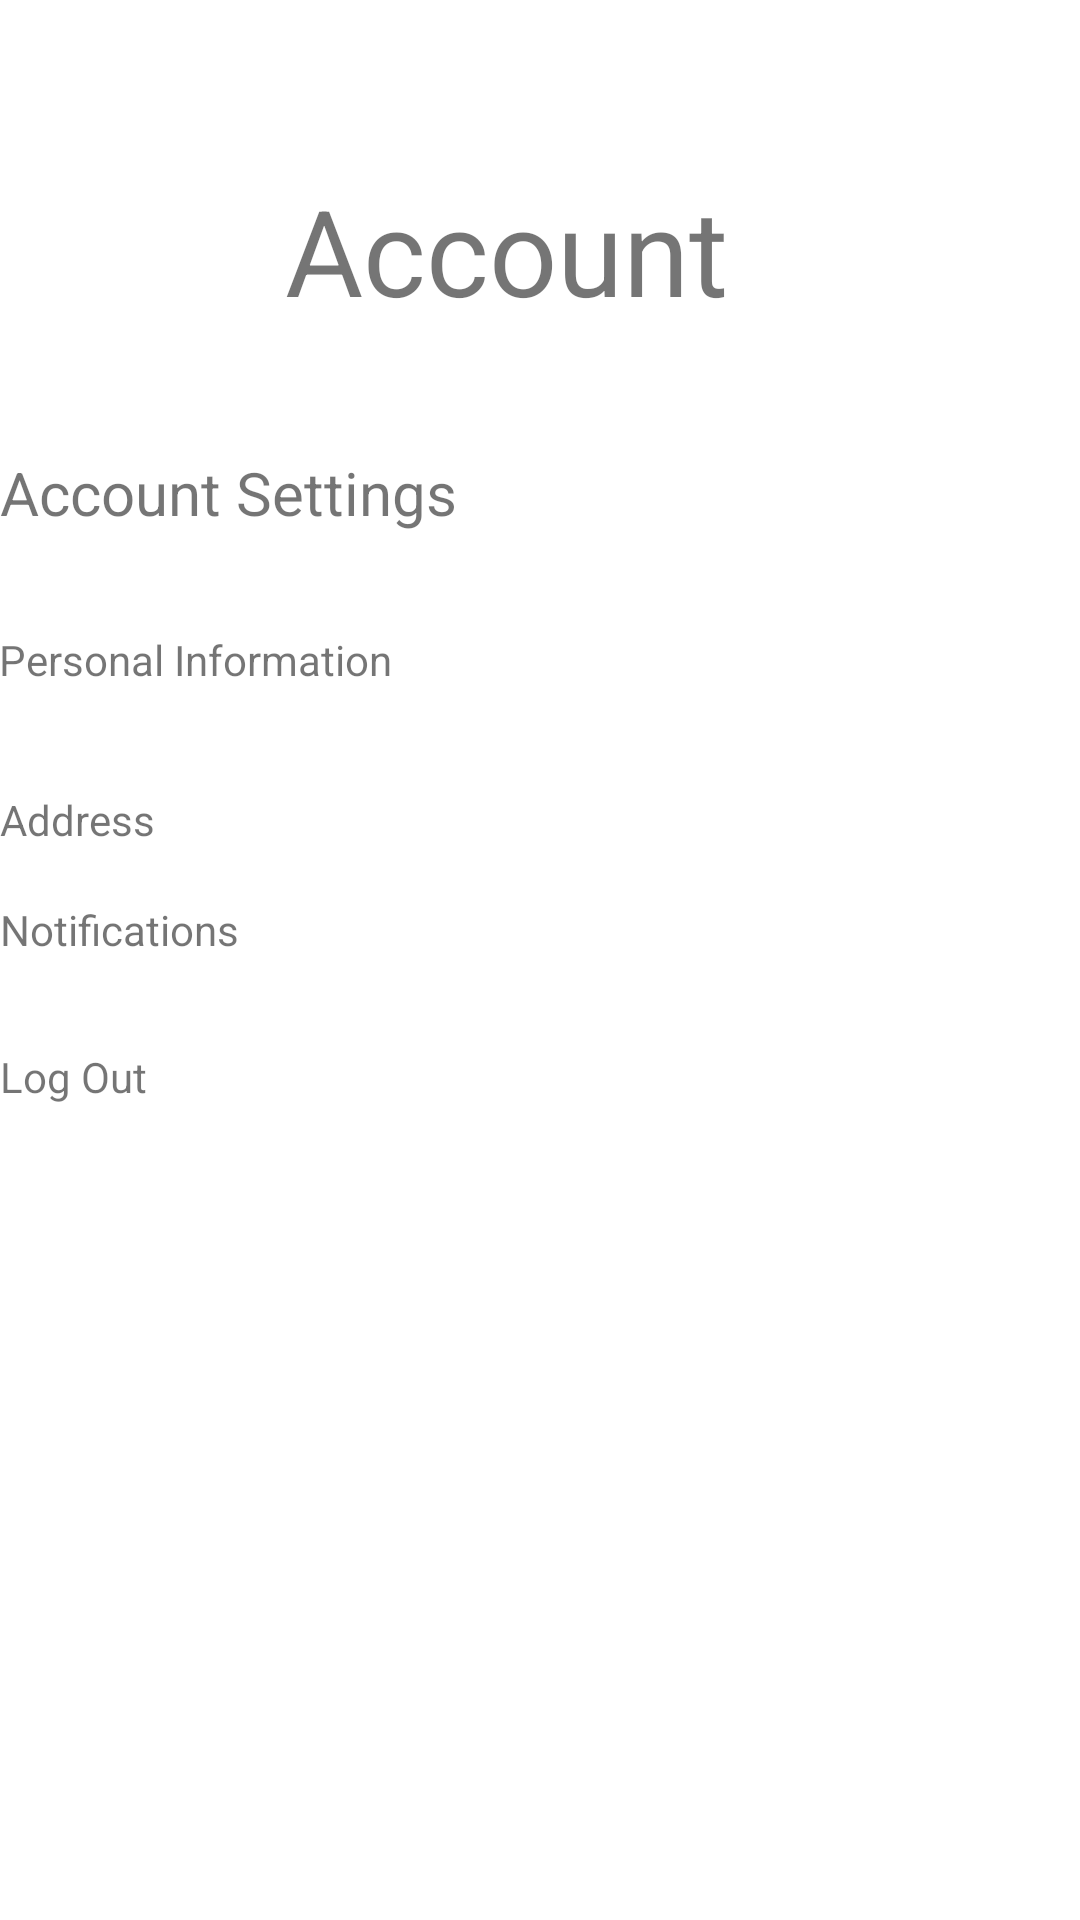

Produce the Android XML layout that renders to this screen, including the resource entries it uses.
<!-- AndroidManifest.xml: application theme Theme.Homescreen -->
<!-- res/layout/profile.xml -->
<?xml version="1.0" encoding="utf-8"?>
<androidx.constraintlayout.widget.ConstraintLayout xmlns:android="http://schemas.android.com/apk/res/android"
    xmlns:app="http://schemas.android.com/apk/res-auto"
    xmlns:tools="http://schemas.android.com/tools"
    android:id="@+id/linearLayout"
    android:layout_width="match_parent"
    android:layout_height="match_parent">

    <TextView
        android:id="@+id/textView2"
        android:layout_width="410dp"
        android:layout_height="42dp"
        android:text="Personal Information"
        app:layout_constraintBottom_toBottomOf="parent"
        app:layout_constraintEnd_toEndOf="parent"
        app:layout_constraintHorizontal_bias="0.016"
        app:layout_constraintStart_toStartOf="parent"
        app:layout_constraintTop_toTopOf="parent"
        app:layout_constraintVertical_bias="0.352" />

    <TextView
        android:id="@+id/textView3"
        android:layout_width="410dp"
        android:layout_height="42dp"
        android:text="Address"
        app:layout_constraintBottom_toBottomOf="parent"
        app:layout_constraintEnd_toEndOf="parent"
        app:layout_constraintHorizontal_bias="0.01"
        app:layout_constraintStart_toStartOf="parent"
        app:layout_constraintTop_toTopOf="parent"
        app:layout_constraintVertical_bias="0.441" />



    <TextView
        android:id="@+id/textView5"
        android:layout_width="410dp"
        android:layout_height="42dp"
        android:text="Log Out   "
        app:layout_constraintBottom_toBottomOf="parent"
        app:layout_constraintEnd_toEndOf="parent"
        app:layout_constraintHorizontal_bias="0.0"
        app:layout_constraintStart_toStartOf="parent"
        app:layout_constraintTop_toTopOf="parent"
        app:layout_constraintVertical_bias="0.584" />

    <TextView
        android:id="@+id/textView6"
        android:layout_width="410dp"
        android:layout_height="42dp"
        android:text="Notifications"
        app:layout_constraintBottom_toBottomOf="parent"
        app:layout_constraintEnd_toEndOf="parent"
        app:layout_constraintHorizontal_bias="0.0"
        app:layout_constraintStart_toStartOf="parent"
        app:layout_constraintTop_toTopOf="parent"
        app:layout_constraintVertical_bias="0.502" />

    <TextView
        android:id="@+id/textView7"
        android:layout_width="270dp"
        android:layout_height="50dp"
        android:text="     Account"
        android:textSize="40dp"
        app:layout_constraintBottom_toBottomOf="parent"
        app:layout_constraintEnd_toEndOf="parent"
        app:layout_constraintStart_toStartOf="parent"
        app:layout_constraintTop_toTopOf="parent"
        app:layout_constraintVertical_bias="0.096" />

    <TextView
        android:id="@+id/textView8"
        android:layout_width="413dp"
        android:layout_height="52dp"
        android:text="Account Settings                                              "
        android:textSize="20dp"
        app:layout_constraintBottom_toBottomOf="parent"
        app:layout_constraintEnd_toEndOf="parent"
        app:layout_constraintHorizontal_bias="0.0"
        app:layout_constraintStart_toStartOf="parent"
        app:layout_constraintTop_toTopOf="parent"
        app:layout_constraintVertical_bias="0.256" />
</androidx.constraintlayout.widget.ConstraintLayout>
<!-- resources referenced by this layout -->
<resources>
  <style name="Theme.Homescreen" parent="Theme.MaterialComponents.DayNight.DarkActionBar">
          
          <item name="colorPrimary">@color/purple_500</item>
          <item name="colorPrimaryVariant">@color/purple_700</item>
          <item name="colorOnPrimary">@color/white</item>
          
          <item name="colorSecondary">@color/teal_200</item>
          <item name="colorSecondaryVariant">@color/teal_700</item>
          <item name="colorOnSecondary">@color/black</item>
          
          <item name="android:statusBarColor" tools:targetApi="l">?attr/colorPrimaryVariant</item>
          
      </style>
  <!-- not gathered from this repository: default colours our renderer supplied (Android Studio template values) -->
  <color name="purple_500">#FF6200EE</color>
  <color name="purple_700">#FF3700B3</color>
  <color name="teal_200">#FF03DAC5</color>
  <color name="teal_700">#FF018786</color>
  <color name="black">#FF000000</color>
  <color name="white">#FFFFFFFF</color>
</resources>
